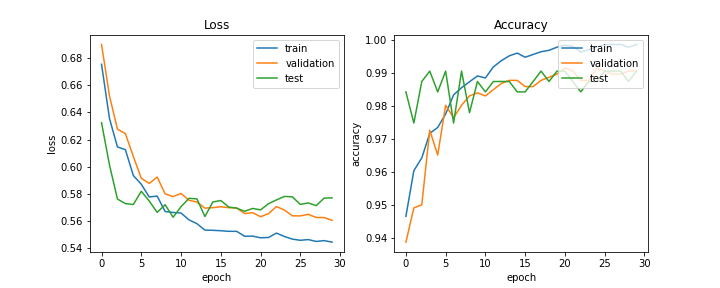

The table this chart was drawn from, first rows:
train_acc, train_loss, val_acc, val_loss, test_acc, test_loss, lr
0.9466, 0.6754, 0.9388, 0.6899, 0.9843, 0.6324, 0.0002
0.9604, 0.6355, 0.9492, 0.6521, 0.9748, 0.6014, 0.0002
0.9643, 0.6146, 0.9501, 0.6277, 0.9874, 0.5763, 0.0002
0.9717, 0.6126, 0.9727, 0.6244, 0.9906, 0.573, 0.0002
0.9735, 0.5936, 0.9652, 0.6076, 0.9843, 0.5723, 0.0002
0.9776, 0.5872, 0.9802, 0.5915, 0.9906, 0.582, 0.0002
0.9833, 0.5778, 0.9765, 0.5878, 0.9748, 0.5748, 0.0001
0.9855, 0.5785, 0.9802, 0.5925, 0.9906, 0.5665, 0.0001
0.9873, 0.5671, 0.9831, 0.5801, 0.978, 0.5721, 0.0001
0.9891, 0.5664, 0.984, 0.5781, 0.9874, 0.5629, 0.0001
0.9885, 0.566, 0.9831, 0.5804, 0.9843, 0.5707, 0.0001
0.9918, 0.561, 0.9849, 0.5754, 0.9874, 0.5768, 0.0001
0.9937, 0.5582, 0.9868, 0.5741, 0.9874, 0.5764, 5e-05
0.9952, 0.5535, 0.9878, 0.5696, 0.9874, 0.5634, 5e-05
0.996, 0.5533, 0.9878, 0.57, 0.9843, 0.5741, 5e-05
0.9948, 0.553, 0.9859, 0.5706, 0.9843, 0.5752, 5e-05
0.9956, 0.5526, 0.9859, 0.5699, 0.9874, 0.5704, 5e-05
0.9964, 0.5525, 0.9878, 0.5697, 0.9906, 0.5696, 5e-05
0.9969, 0.5489, 0.9887, 0.5656, 0.9874, 0.5673, 2.5e-05
0.9978, 0.549, 0.9896, 0.5663, 0.9906, 0.5694, 2.5e-05
0.9984, 0.5478, 0.9915, 0.5633, 0.9906, 0.5683, 2.5e-05
0.998, 0.548, 0.9906, 0.5655, 0.9874, 0.5729, 2.5e-05
0.9963, 0.5513, 0.9878, 0.5708, 0.9843, 0.5756, 2.5e-05
0.9971, 0.5488, 0.9878, 0.5682, 0.9874, 0.5782, 2.5e-05
0.9979, 0.5468, 0.9915, 0.5639, 0.9874, 0.5779, 2e-05
0.9985, 0.546, 0.9906, 0.5639, 0.9906, 0.5724, 2e-05
0.9986, 0.5465, 0.9896, 0.5651, 0.9906, 0.5734, 2e-05
0.9986, 0.5451, 0.9896, 0.5627, 0.9906, 0.5715, 2e-05
0.9978, 0.5457, 0.9906, 0.5627, 0.9874, 0.577, 2e-05
0.9986, 0.5446, 0.9906, 0.5606, 0.9906, 0.5771, 2e-05
